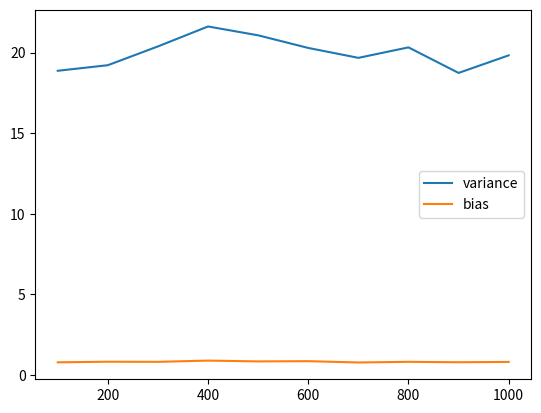

The matplotlib source for this figure:
import numpy as np
import matplotlib.pyplot as plt
import random


def generate_data(n):
    x1 = np.random.uniform(1, 10, n)
    x2 = np.random.uniform(2, 5, n)
    epsilon = np.random.normal(0, 0.25, n)
    t = 4 + x1 + 3*x2 + epsilon
    return x1, x2, t


def bias_variance_analysis():
    n = [100, 200, 300, 400, 500, 600, 700, 800, 900, 1000]
    bias = []
    variance = []
    for i in n:
        x1, x2, t = generate_data(i)
        x1_test, x2_test, t_test = generate_data(i)
        x1_train = np.array([x1, x2]).T
        x1_test = np.array([x1_test, x2_test]).T
        w = np.linalg.inv(x1_train.T.dot(x1_train)).dot(x1_train.T).dot(t)
        t_predict = x1_test.dot(w)
        bias.append(np.mean((t_predict - t_test)**2))
        variance.append(np.mean((t_predict - np.mean(t_predict))**2))
    plt.plot(n, variance, label='variance')
    plt.plot(n, bias, label='bias')
    plt.legend()
    plt.show()


if __name__ == '__main__':
    bias_variance_analysis()



